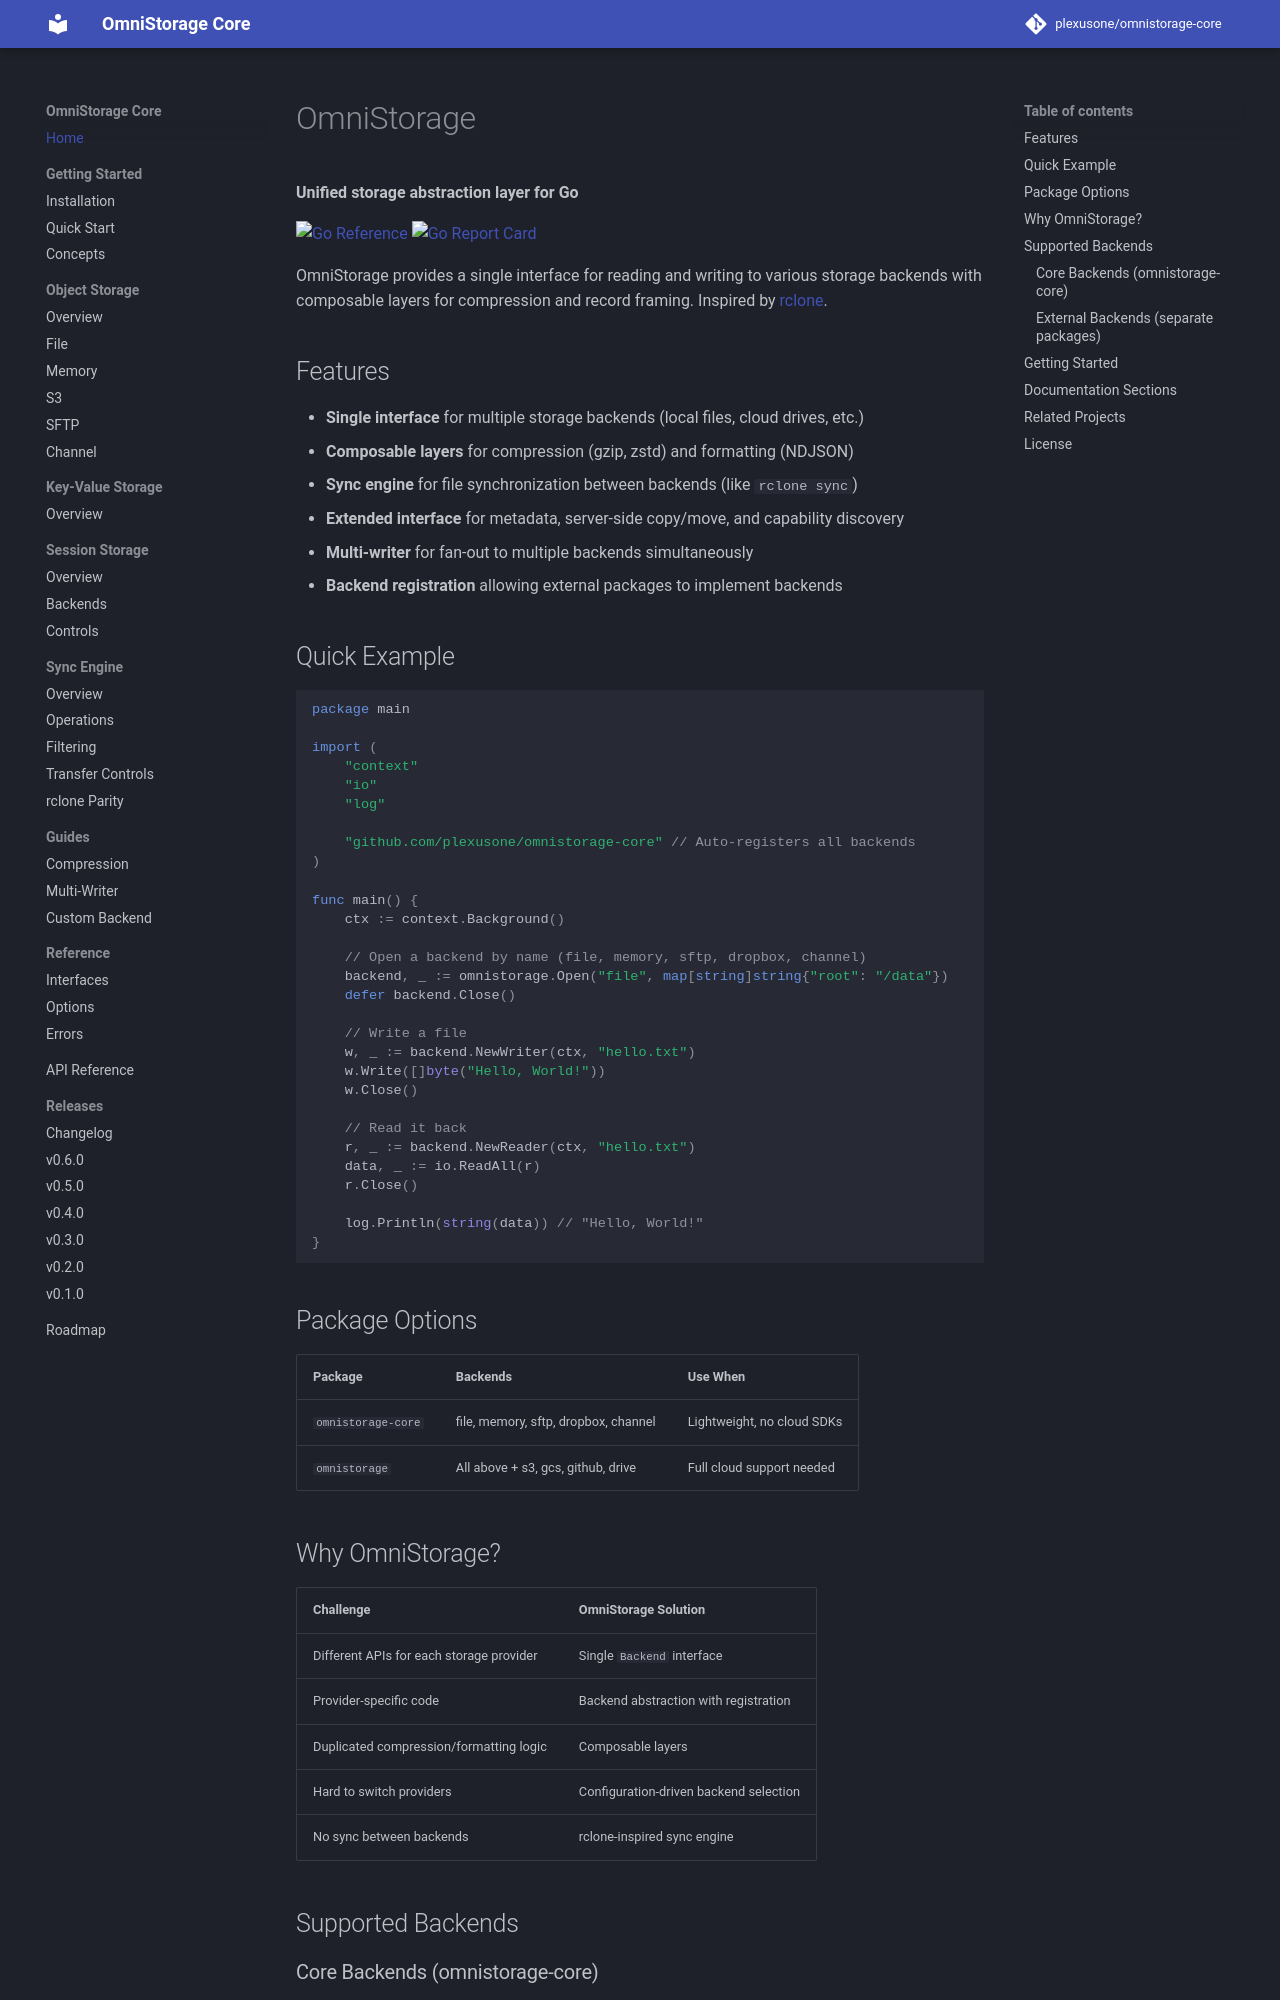

repository: plexusone/omnistorage-core · page: index.html · generator: mkdocs

# OmniStorage

**Unified storage abstraction layer for Go**

[![Go Reference](https://pkg.go.dev/badge/github.com/plexusone/omnistorage-core.svg)](https://pkg.go.dev/github.com/plexusone/omnistorage-core)
[![Go Report Card](https://goreportcard.com/badge/github.com/plexusone/omnistorage-core)](https://goreportcard.com/report/github.com/plexusone/omnistorage-core)

OmniStorage provides a single interface for reading and writing to various storage backends with composable layers for compression and record framing. Inspired by [rclone](https://rclone.org/).

## Features

- **Single interface** for multiple storage backends (local files, cloud drives, etc.)
- **Composable layers** for compression (gzip, zstd) and formatting (NDJSON)
- **Sync engine** for file synchronization between backends (like `rclone sync`)
- **Extended interface** for metadata, server-side copy/move, and capability discovery
- **Multi-writer** for fan-out to multiple backends simultaneously
- **Backend registration** allowing external packages to implement backends

## Quick Example

```go
package main

import (
    "context"
    "io"
    "log"

    "github.com/plexusone/omnistorage-core" // Auto-registers all backends
)

func main() {
    ctx := context.Background()

    // Open a backend by name (file, memory, sftp, dropbox, channel)
    backend, _ := omnistorage.Open("file", map[string]string{"root": "/data"})
    defer backend.Close()

    // Write a file
    w, _ := backend.NewWriter(ctx, "hello.txt")
    w.Write([]byte("Hello, World!"))
    w.Close()

    // Read it back
    r, _ := backend.NewReader(ctx, "hello.txt")
    data, _ := io.ReadAll(r)
    r.Close()

    log.Println(string(data)) // "Hello, World!"
}
```

## Package Options

| Package | Backends | Use When |
|---------|----------|----------|
| `omnistorage-core` | file, memory, sftp, dropbox, channel | Lightweight, no cloud SDKs |
| `omnistorage` | All above + s3, gcs, github, drive | Full cloud support needed |

## Why OmniStorage?

| Challenge | OmniStorage Solution |
|-----------|---------------------|
| Different APIs for each storage provider | Single `Backend` interface |
| Provider-specific code | Backend abstraction with registration |
| Duplicated compression/formatting logic | Composable layers |
| Hard to switch providers | Configuration-driven backend selection |
| No sync between backends | rclone-inspired sync engine |

## Supported Backends
